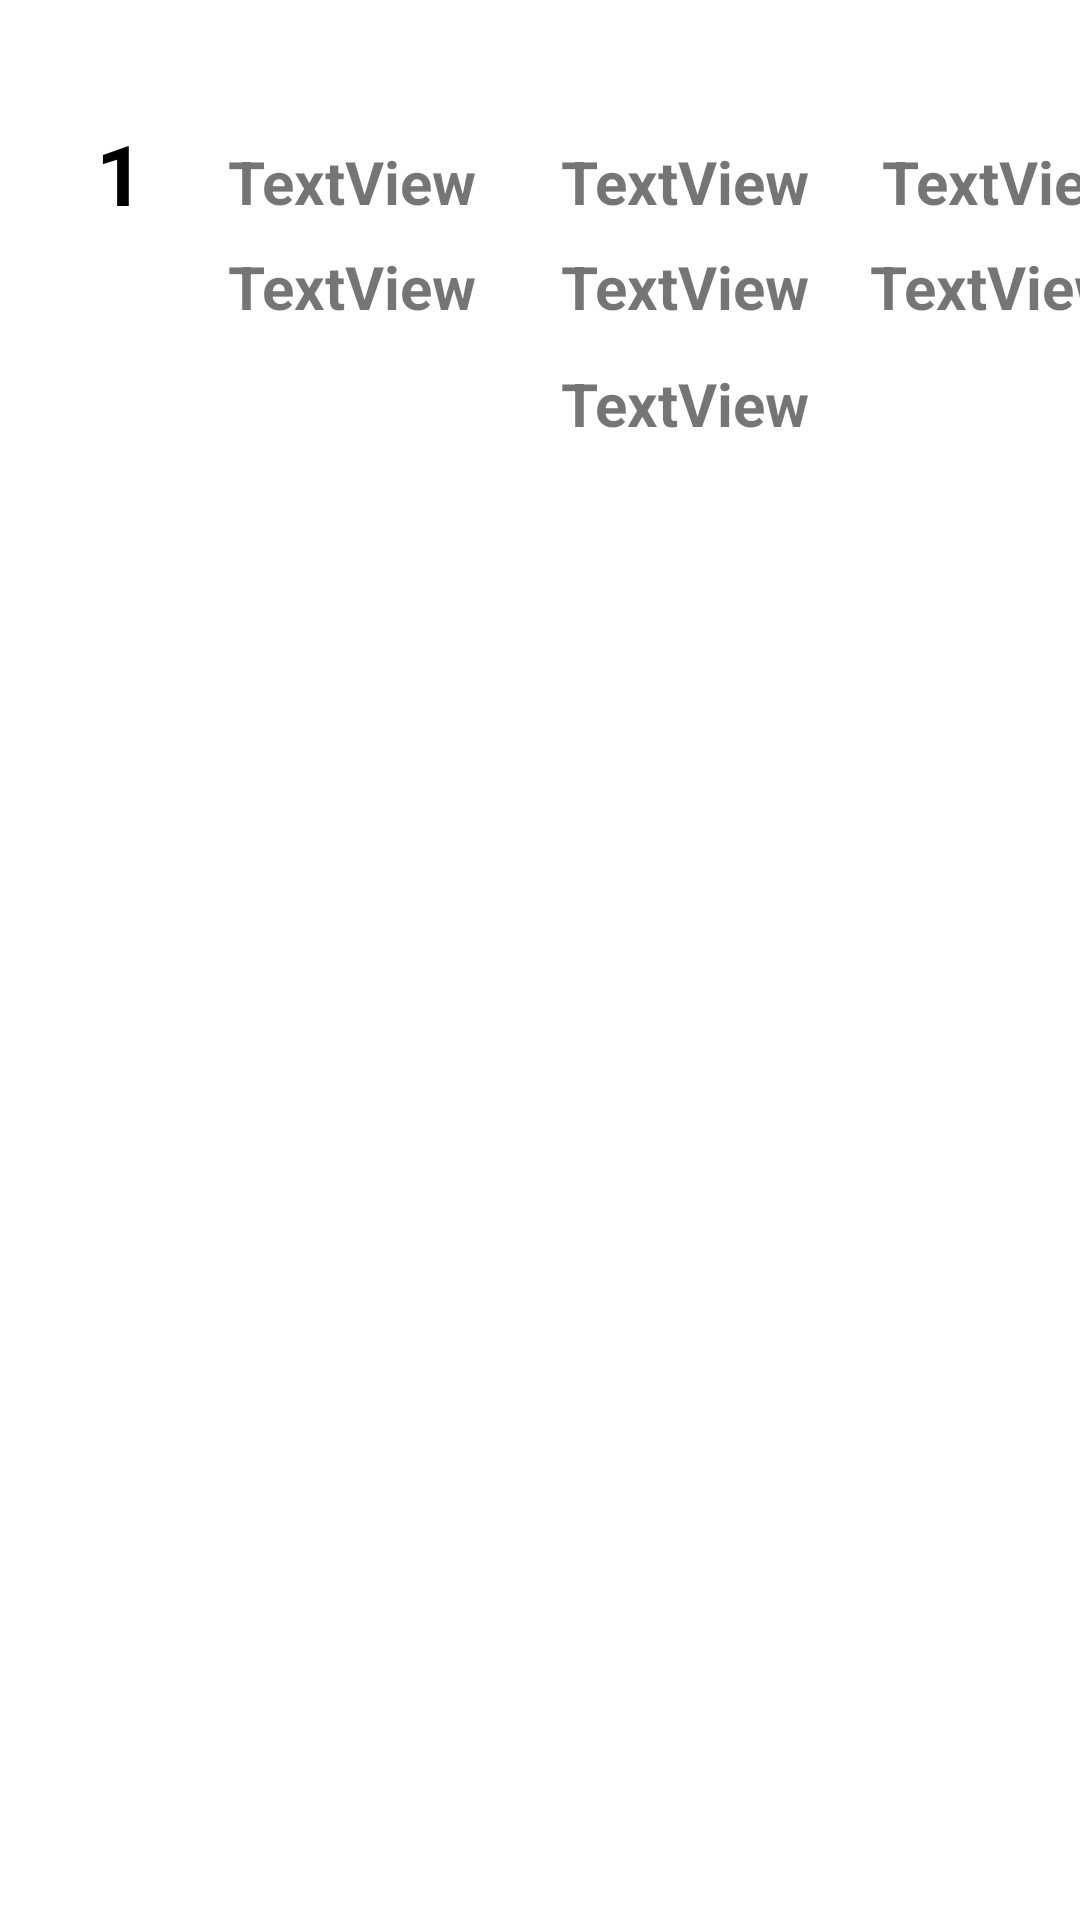

Write the Android layout XML for this screen, with the resource values it uses.
<!-- AndroidManifest.xml: application theme Theme.M_Hiking6 -->
<!-- res/layout/trip_row.xml -->
<?xml version="1.0" encoding="utf-8"?>
<LinearLayout xmlns:android="http://schemas.android.com/apk/res/android"
    xmlns:app="http://schemas.android.com/apk/res-auto"
    xmlns:tools="http://schemas.android.com/tools"
    android:orientation="vertical"
    android:layout_width="match_parent"
    android:layout_height="wrap_content"
    android:id="@+id/mainLayout">



        <androidx.constraintlayout.widget.ConstraintLayout
            android:layout_width="match_parent"
            android:layout_height="wrap_content">

            <TextView
                android:id="@+id/trip_id_txt"
                android:layout_width="wrap_content"
                android:layout_height="wrap_content"
                android:layout_marginStart="32dp"
                android:text="1"
                android:textColor="@color/black"
                android:textSize="28dp"
                android:textStyle="bold"
                app:layout_constraintBottom_toBottomOf="parent"
                app:layout_constraintStart_toStartOf="parent"
                app:layout_constraintTop_toTopOf="parent"
                app:layout_constraintVertical_bias="0.307" />

            <TextView
                android:id="@+id/trip_name_txt"
                android:layout_width="wrap_content"
                android:layout_height="wrap_content"
                android:layout_marginStart="28dp"
                android:layout_marginTop="8dp"
                android:text="TextView"
                android:textSize="20dp"
                android:textStyle="bold"
                app:layout_constraintStart_toEndOf="@+id/trip_id_txt"
                app:layout_constraintTop_toTopOf="@+id/trip_id_txt" />

            <TextView
                android:id="@+id/trip_location_txt"
                android:layout_width="wrap_content"
                android:layout_height="wrap_content"
                android:layout_marginStart="28dp"
                android:layout_marginTop="8dp"
                android:text="TextView"
                android:textSize="20dp"
                android:textStyle="bold"
                app:layout_constraintStart_toEndOf="@+id/trip_name_txt"
                app:layout_constraintTop_toTopOf="@+id/trip_id_txt" />

            <TextView
                android:id="@+id/trip_difficult_txt"
                android:layout_width="wrap_content"
                android:layout_height="wrap_content"
                android:layout_marginStart="24dp"
                android:layout_marginTop="8dp"
                android:text="TextView"
                android:textSize="20dp"
                android:textStyle="bold"
                app:layout_constraintStart_toEndOf="@+id/trip_location_txt"
                app:layout_constraintTop_toTopOf="@+id/trip_id_txt" />

            <TextView
                android:id="@+id/trip_date_txt"
                android:layout_width="wrap_content"
                android:layout_height="wrap_content"
                android:layout_marginTop="8dp"
                android:layout_marginEnd="28dp"
                android:layout_marginBottom="55dp"
                android:text="TextView"
                android:textSize="20dp"
                android:textStyle="bold"
                app:layout_constraintBottom_toBottomOf="parent"
                app:layout_constraintEnd_toStartOf="@+id/trip_parking_txt"
                app:layout_constraintTop_toBottomOf="@+id/trip_name_txt"
                app:layout_constraintVertical_bias="0.0" />

            <TextView
                android:id="@+id/trip_parking_txt"
                android:layout_width="wrap_content"
                android:layout_height="wrap_content"
                android:layout_marginTop="8dp"
                android:text="TextView"
                android:textSize="20dp"
                android:textStyle="bold"
                app:layout_constraintBottom_toBottomOf="parent"
                app:layout_constraintEnd_toEndOf="@+id/trip_location_txt"
                app:layout_constraintTop_toBottomOf="@+id/trip_name_txt"
                app:layout_constraintVertical_bias="0.0" />

            <TextView
                android:id="@+id/trip_length_txt"
                android:layout_width="wrap_content"
                android:layout_height="wrap_content"
                android:layout_marginStart="16dp"
                android:layout_marginTop="8dp"
                android:text="TextView"
                android:textSize="20dp"
                android:textStyle="bold"
                app:layout_constraintBottom_toBottomOf="parent"
                app:layout_constraintEnd_toEndOf="@+id/trip_difficult_txt"
                app:layout_constraintStart_toEndOf="@+id/trip_parking_txt"
                app:layout_constraintTop_toBottomOf="@+id/trip_difficult_txt"
                app:layout_constraintVertical_bias="0.0" />

            <TextView
                android:id="@+id/trip_description_txt"
                android:layout_width="wrap_content"
                android:layout_height="wrap_content"
                android:layout_marginTop="8dp"
                android:text="TextView"
                android:textSize="20dp"
                android:textStyle="bold"
                app:layout_constraintBottom_toBottomOf="parent"
                app:layout_constraintEnd_toEndOf="@+id/trip_parking_txt"
                app:layout_constraintTop_toBottomOf="@+id/trip_date_txt"
                app:layout_constraintVertical_bias="0.2" />

        </androidx.constraintlayout.widget.ConstraintLayout>


</LinearLayout>
<!-- resources referenced by this layout -->
<resources>
  <style name="Theme.M_Hiking6" parent="Theme.MaterialComponents.DayNight.DarkActionBar">
          
          <item name="colorPrimary">@color/purple_500</item>
          <item name="colorPrimaryVariant">@color/purple_700</item>
          <item name="colorOnPrimary">@color/white</item>
          
          <item name="colorSecondary">@color/teal_200</item>
          <item name="colorSecondaryVariant">@color/teal_700</item>
          <item name="colorOnSecondary">@color/black</item>
          
          <item name="android:statusBarColor">?attr/colorPrimaryVariant</item>
          
      </style>
  <!-- not gathered from this repository: default colours our renderer supplied (Android Studio template values) -->
  <color name="purple_500">#FF6200EE</color>
  <color name="purple_700">#FF3700B3</color>
  <color name="teal_200">#FF03DAC5</color>
  <color name="teal_700">#FF018786</color>
  <color name="black">#FF000000</color>
  <color name="white">#FFFFFFFF</color>
</resources>
